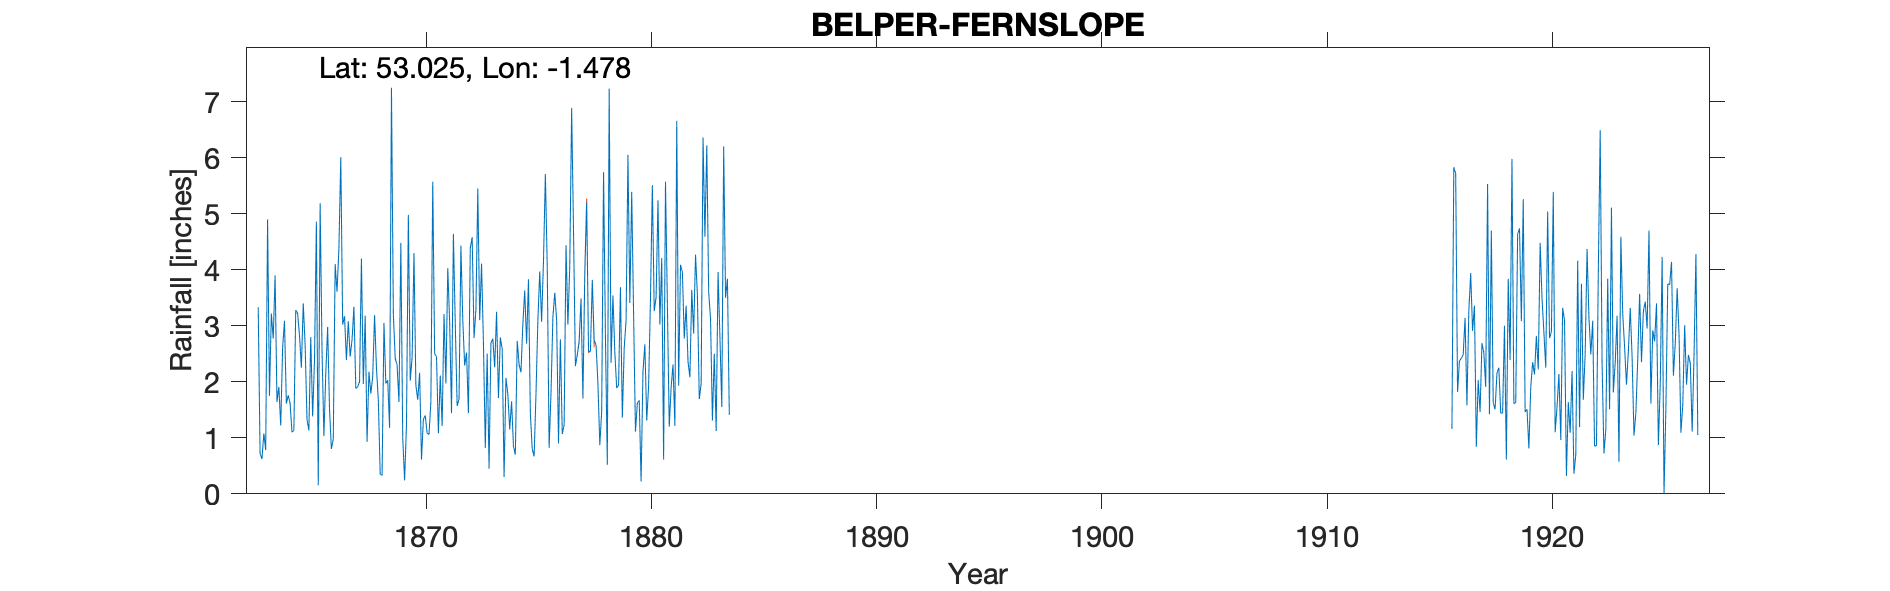

The table this chart was drawn from, first rows:
BELPER-FERNSLOPE-MAIN, , , , , , , , , , , , , , , , , , , , , , , 
Grid ref, SK351477, Long, -1.478, Lat, 53.03, Elevation, 356, ft., , , , , , , , , , , , , , , 
Station no, RR2341, , , , , , , , , , , , , , , , , , , , , , 
, 1860, 1861, 1862, 1863, 1864, 1865, 1866, 1867, 1868, 1869, 1870, 1871, 1872, 1873, 1874, 1875, 1876, 1877, 1878, 1879, 1880, 1881, 1882
January, , , , 3.33, 1.22, 3.4, 2.14, 3.08, 1.79, 3.21, 1.94, 1.08, 4.43, 2.7, 2.07, 3.83, 1.79, 4.68, 2.66, 1.94, 0.22, 0.61, 3.36
February, , , , 0.72, 2.6, 2.66, 2.98, 2.45, 2.09, 2.42, 1.68, 2.11, 3.1, 0.82, 1.78, 1.43, 3.15, 2.28, 1.97, 3.69, 2.18, 5.57, 2.36
March, , , , 0.62, 3.09, 1.33, 1.51, 2.75, 3.19, 2.3, 2.16, 1.21, 2.29, 2.5, 1.15, 0.8, 3.59, 2.48, 0.87, 1.36, 2.67, 3.39, 2.08
April, , , , 1.08, 1.61, 1.13, 0.8, 3.34, 2.25, 1.64, 0.61, 3.21, 2.52, 0.45, 1.65, 0.67, 3.1, 2.71, 1.47, 2.6, 1.31, 1.2, 3.64
May, , , , 0.78, 1.76, 2.8, 0.98, 1.88, 1.67, 4.48, 1.33, 1.97, 1.44, 2.69, 0.85, 1.78, 0.9, 3.47, 5.74, 3.1, 1.92, 1.9, 2.86
June, , , , 4.9, 1.61, 1.38, 4.1, 1.91, 0.35, 1.01, 1.4, 4.03, 4.39, 2.77, 0.7, 3.09, 2.76, 1.71, 2.81, 6.05, 3.49, 2.31, 4.27
July, , , , 1.75, 1.1, 2.39, 3.61, 2, 0.33, 0.24, 1.08, 3.07, 4.58, 2.26, 2.73, 3.97, 1.07, 3.91, 0.52, 3.41, 5.51, 1.21, 3.55
August, , , , 3.22, 1.13, 4.86, 4.38, 4.2, 3.05, 1.23, 1.06, 1.44, 2.78, 3.25, 2.31, 3.07, 1.23, 5.2, 7.23, 5.39, 3.26, 6.66, 1.69
September, , , , 2.77, 3.28, 0.15, 6.01, 1.96, 1.97, 4.98, 1.64, 4.64, 3.29, 1.71, 2.17, 4.16, 4.44, 2.54, 2.34, 3.21, 3.51, 1.93, 1.97
October, , , , 3.9, 3.22, 5.19, 3.02, 3.18, 2.03, 2.02, 5.57, 3.02, 5.45, 2.79, 3.03, 5.71, 3.02, 2.54, 3.54, 1.11, 5.24, 4.09, 6.36
November, , , , 1.64, 2.83, 2.57, 3.17, 0.93, 1.18, 2.43, 2.5, 1.57, 3.1, 2.59, 3.63, 4.05, 4.07, 3.82, 2.53, 1.62, 3.02, 3.96, 4.59
December, , , , 1.91, 2.25, 1.03, 2.39, 2.18, 7.25, 4.3, 2.45, 1.69, 4.11, 0.3, 2.68, 0.82, 6.89, 2.74, 1.89, 1.67, 4.21, 2.77, 6.22
Total, , , , 26.62, 25.7, 28.89, 35.09, 29.86, 27.15, 30.26, 23.42, 29.04, 41.48, 24.83, 24.75, 33.38, 36.01, 38.08, 33.57, 35.15, 36.54, 35.6, 42.95
NGR is Fernslope. Altitudes match., , , , , , , , , , , , , , , , , , , , , , , 
1875 total is in brackets because gauge …, , , , , , , , , , , , , , , , , , , , , , , 
